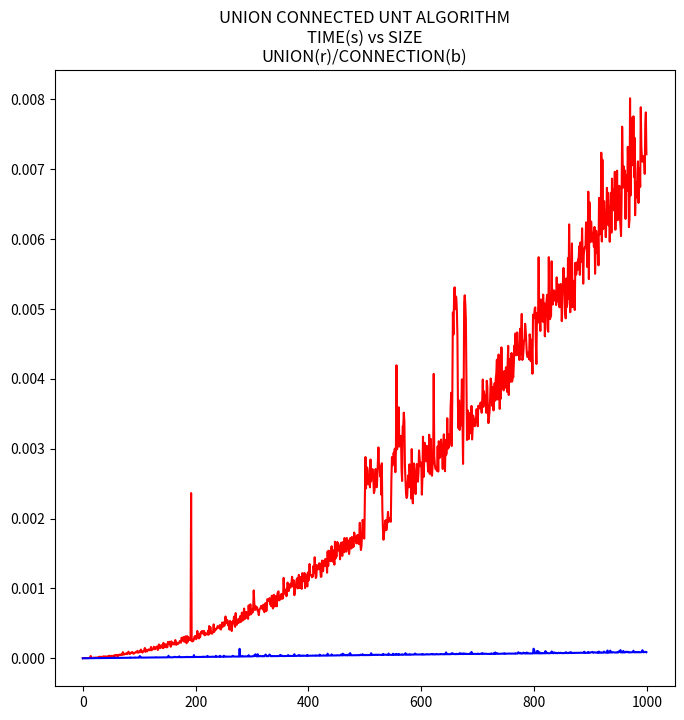

Here is the Python script that generated this plot:
"""
[redacted]
[redacted]

    without any restriction, Oscar Riveros reserved rights, patents and
  commercialization of this knowledge or derived directly from this work.

[redacted]
[redacted]
[redacted]

A O(n) UNT ALGORITHM FOR THE UNION-FIND PROBLEM
https://www.academia.edu/31682983/A_O_n_UNT_ALGORITHM_FOR_THE_UNION-FIND_PROBLEM
"""

class USTCONN:
    def __init__(self):
        self.universe = []

    def __str__(self):
        paths = ''
        for item in self.universe:
            paths += '{}, '.format(self.nary(item))
        return paths

    def nary(self, n):
        s = ''
        while n:
            s += str(n % 2)
            n //= 2
        return [idx for idx in range(len(s)) if s[idx] == '1']

    def union(self, a, b):
        element = (1 << a) | (1 << b)
        idx = 0
        while idx != len(self.universe):
            if self.universe[idx] & element:
                element |= self.universe[idx]
                del self.universe[idx]
                idx -= 1
            idx += 1
        self.universe.append(element)

    def connected(self, a, b):
        for item in self.universe:
            if (item & (1 << a)) and (item & (1 << b)):
                return item
        return 0

    def make_set(self, a):
        self.union(a, a)

    def find(self, a):
        return self.connected(a, a)


if __name__ == '__main__':

    import time
    import random

    import matplotlib.pyplot as plt    

    sizes = 1000

    unions = []

    for size in range(sizes):
        data = [(random.randint(0, size), random.randint(0, size)) for _ in range(size)]
        ustconn = USTCONN()
        ini = time.time()
        for a, b in data:
            ustconn.union(a, b)
        end = time.time()
        unions.append(end - ini)

    connections = []

    for size in range(sizes):
        data = [(random.randint(0, size), random.randint(0, size)) for _ in range(size)]
        ustconn = USTCONN()
        ini = time.time()
        for a, b in data:
            ustconn.connected(a, b)
        end = time.time()
        connections.append(end - ini)

    plt.figure(figsize=(8, 8))
    plt.title('UNION CONNECTED UNT ALGORITHM\nTIME(s) vs SIZE\nUNION(r)/CONNECTION(b)')
    plt.plot(range(len(unions)), unions, 'r-')

    plt.plot(range(len(connections)), connections, 'b-')
    plt.savefig('unions_connections.png')
